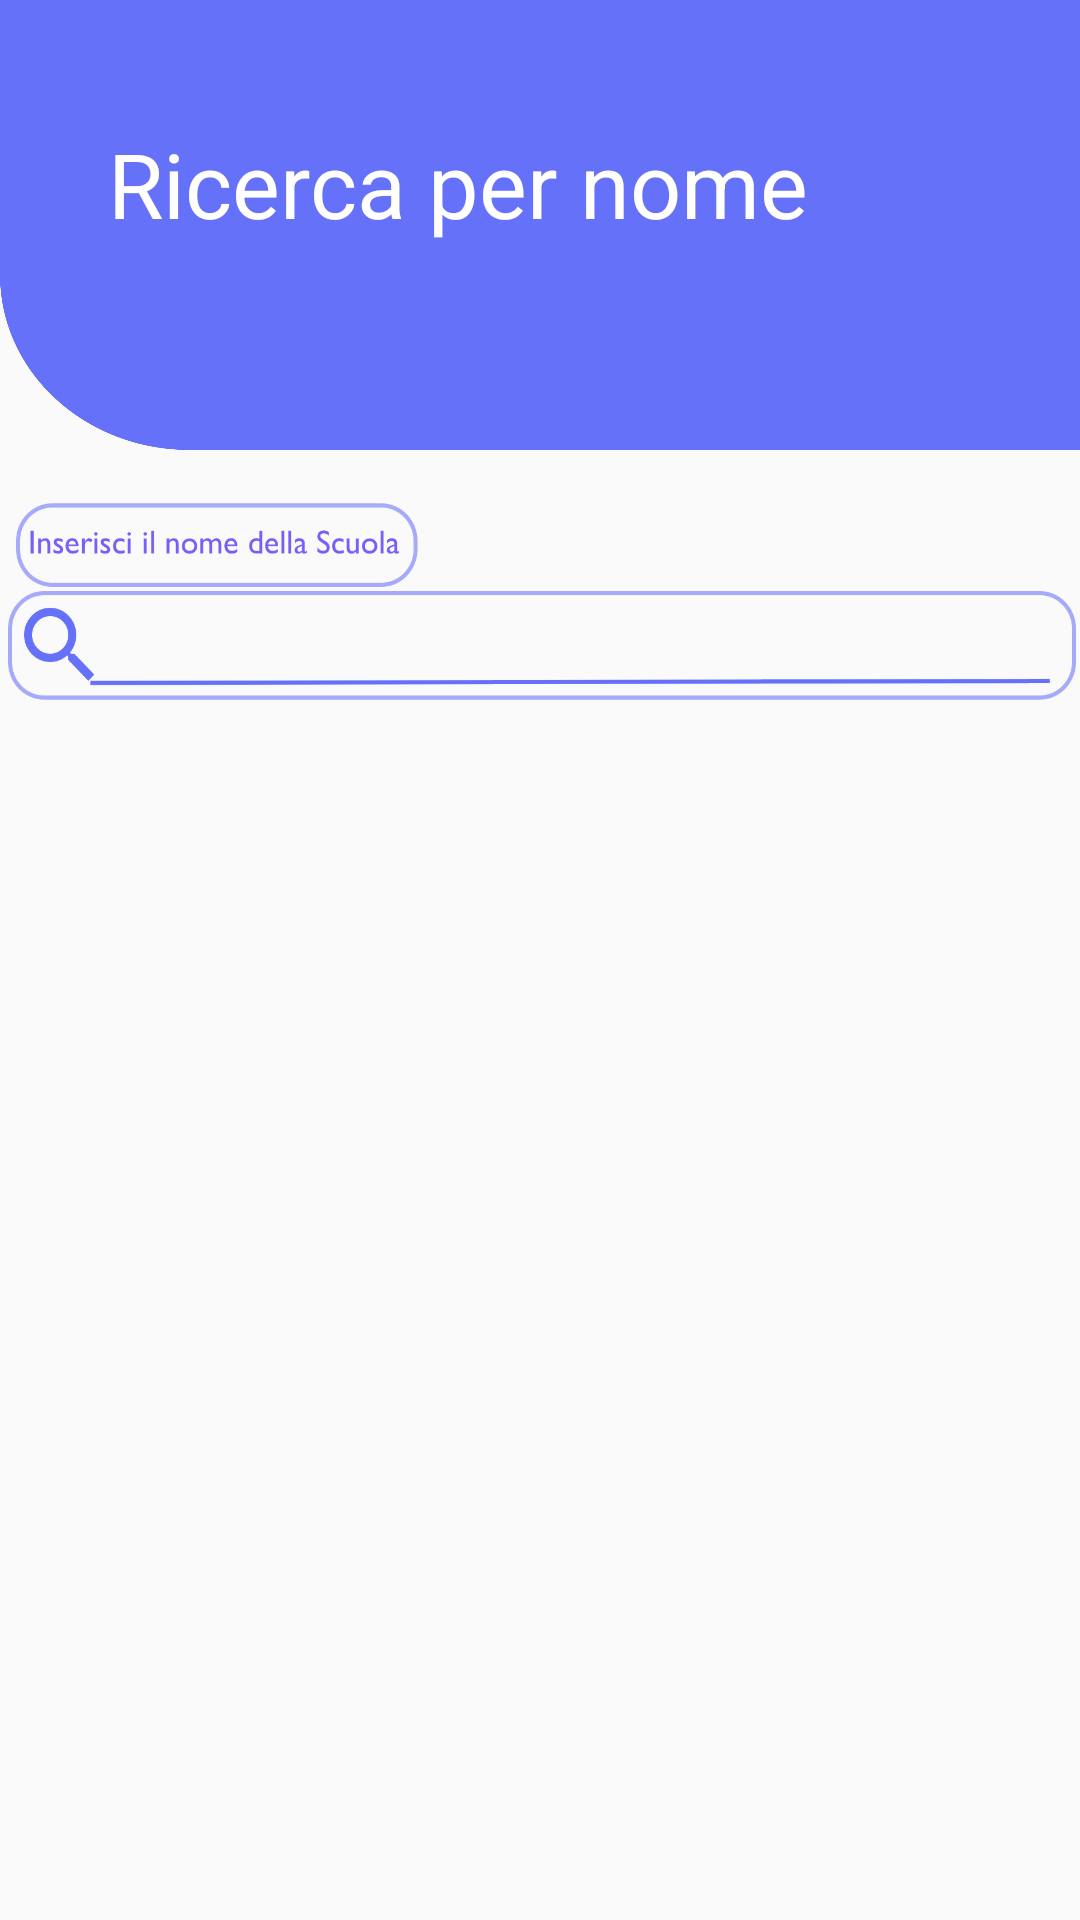

Android layout source for this screen:
<!-- AndroidManifest.xml: application theme AppTheme -->
<!-- res/layout/fragment_nome.xml -->
<?xml version="1.0" encoding="utf-8"?>
<FrameLayout xmlns:android="http://schemas.android.com/apk/res/android"
    xmlns:tools="http://schemas.android.com/tools"
    android:layout_width="match_parent"
    android:layout_height="match_parent"
    tools:context=".Nome">

    <LinearLayout
        android:id="@+id/ll_nome"
        android:layout_width="match_parent"
        android:layout_height="match_parent"
        android:orientation="vertical">

        <RelativeLayout
            android:layout_width="match_parent"
            android:layout_height="150sp"
            android:background="@drawable/mask">

            <TextView
                android:id="@+id/textView5"
                android:layout_width="wrap_content"
                android:layout_height="wrap_content"
                android:layout_alignParentStart="true"
                android:layout_alignParentLeft="true"
                android:layout_alignParentTop="true"
                android:layout_marginStart="36dp"
                android:layout_marginLeft="36dp"
                android:layout_marginTop="41dp"
                android:text="Ricerca per nome"
                android:textColor="#FFFFFF"
                android:textSize="30sp" />
        </RelativeLayout>

        <RelativeLayout
            android:layout_width="match_parent"
            android:layout_height="71dp"
            android:layout_marginTop="15sp"
            android:background="@drawable/inseriscinome">

            <EditText
                android:id="@+id/scuola_edit"
                android:layout_width="match_parent"
                android:layout_height="wrap_content"
                android:layout_marginLeft="33sp"
                android:layout_marginTop="38sp"
                android:layout_marginRight="8sp"

                android:background="@android:color/transparent"
                android:ems="10"
                android:inputType="textPersonName"
                android:lineSpacingExtra="8sp"
                android:scrollbars="horizontal" />

        </RelativeLayout>

        <androidx.recyclerview.widget.RecyclerView
            android:id="@+id/lv_nome"
            android:layout_width="match_parent"
            android:layout_height="match_parent" />

    </LinearLayout>

</FrameLayout>
<!-- resources referenced by this layout -->
<resources>
  <!-- drawable inseriscinome: png bitmap (drawable-v24, 40222 bytes) -->
  <!-- drawable mask: png bitmap (drawable-v24, 92143 bytes) -->
  <style name="AppTheme" parent="Theme.AppCompat.Light.DarkActionBar">
          
          <item name="colorPrimary">#6671FA</item>
          <item name="colorPrimaryDark">#6671FA</item>
          <item name="colorAccent">@color/colorAccent</item>
      </style>
  <!-- not gathered from this repository: default colours our renderer supplied (Android Studio template values) -->
  <color name="colorAccent">#FF03DAC5</color>
</resources>
